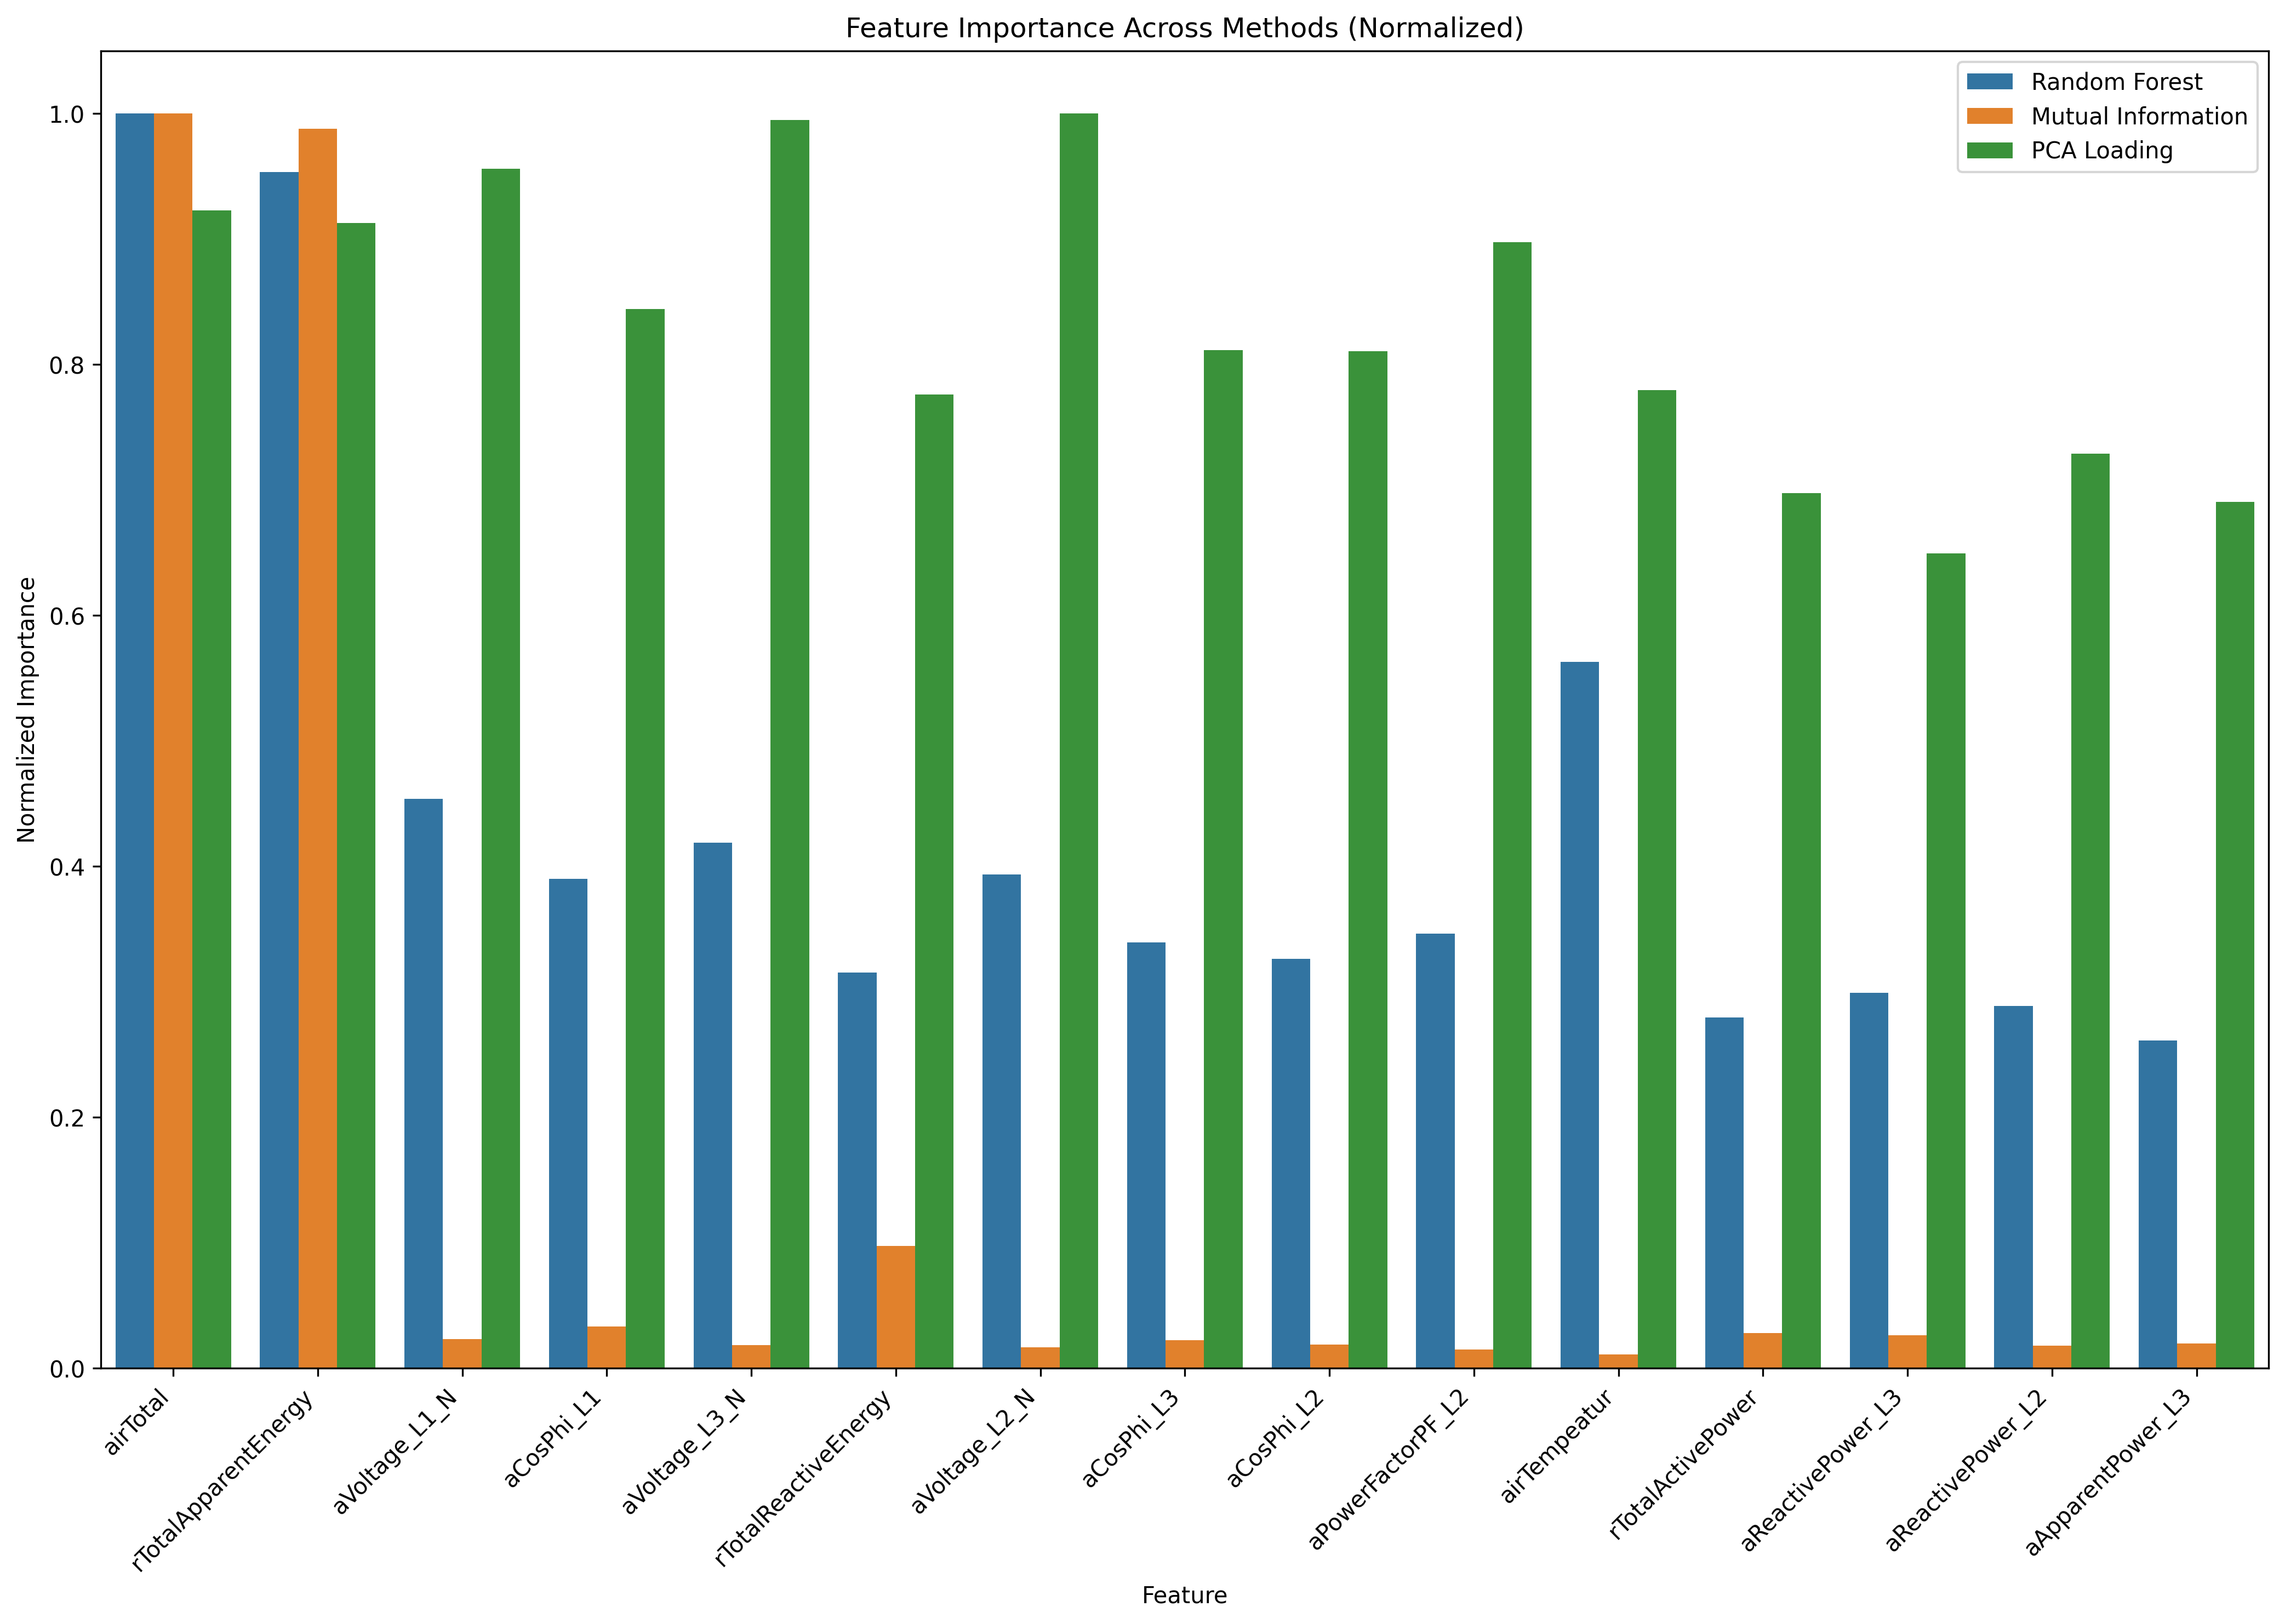

The table this chart was drawn from, first rows:
, Random Forest, Mutual Information, PCA Loading, Random Forest_rank, Mutual Information_rank, PCA Loading_rank, mean_rank
airTotal, 0.1026, 0.2651, 0.3763, 1.0, 1.0, 4.0, 2.0
rTotalApparentEnergy, 0.09775, 0.2618, 0.3721, 2.0, 2.0, 5.0, 3.0
aVoltage_L1_N, 0.04655, 0.006146, 0.3898, 4.0, 10.0, 3.0, 5.667
aCosPhi_L1, 0.04, 0.008809, 0.3442, 7.0, 4.0, 7.0, 6.0
aVoltage_L3_N, 0.04296, 0.004906, 0.4056, 5.0, 16.0, 2.0, 7.667
rTotalReactiveEnergy, 0.03236, 0.02581, 0.3164, 12.0, 3.0, 11.0, 8.667
aVoltage_L2_N, 0.04035, 0.004459, 0.4077, 6.0, 20.0, 1.0, 9.0
aCosPhi_L3, 0.03479, 0.005934, 0.3309, 10.0, 12.0, 8.0, 10.0
aCosPhi_L2, 0.03348, 0.00501, 0.3305, 11.0, 14.0, 9.0, 11.33
aPowerFactorPF_L2, 0.03551, 0.004026, 0.3658, 9.0, 23.0, 6.0, 12.67
airTempeatur, 0.05775, 0.00297, 0.3178, 3.0, 26.0, 10.0, 13.0
rTotalActivePower, 0.02865, 0.007433, 0.2843, 15.0, 6.0, 18.0, 13.0
aReactivePower_L3, 0.0307, 0.007015, 0.2648, 13.0, 7.0, 24.0, 14.67
aReactivePower_L2, 0.0296, 0.004793, 0.2972, 14.0, 18.0, 14.0, 15.33
aApparentPower_L3, 0.02677, 0.00528, 0.2815, 19.0, 13.0, 19.0, 17.0
rTotalReactivePower, 0.02501, 0.007518, 0.2723, 25.0, 5.0, 21.0, 17.0
aActivePower_L3, 0.02722, 0.004472, 0.2958, 18.0, 19.0, 15.0, 17.33
airDurchfluss, 0.03563, 0.002203, 0.2909, 8.0, 27.0, 17.0, 17.33
aActivePower_L2, 0.02776, 0.003391, 0.3104, 16.0, 25.0, 12.0, 17.67
aCurrentL1, 0.02559, 0.00492, 0.2926, 22.0, 15.0, 16.0, 17.67
aCurrentL3, 0.02666, 0.0063, 0.2598, 20.0, 8.0, 27.0, 18.33
aReactivePower_L1, 0.02634, 0.006016, 0.2644, 21.0, 11.0, 26.0, 19.33
rTotalApparentPower, 0.02272, 0.006257, 0.2701, 27.0, 9.0, 22.0, 19.33
aApparentPower_L1, 0.02455, 0.004388, 0.3099, 26.0, 21.0, 13.0, 20.0
aActivePower_L1, 0.02776, 0.003747, 0.2792, 17.0, 24.0, 20.0, 20.33
aApparentPower_L2, 0.02543, 0.004797, 0.2644, 24.0, 17.0, 25.0, 22.0
aCurrentL2, 0.02554, 0.00418, 0.2695, 23.0, 22.0, 23.0, 22.67
